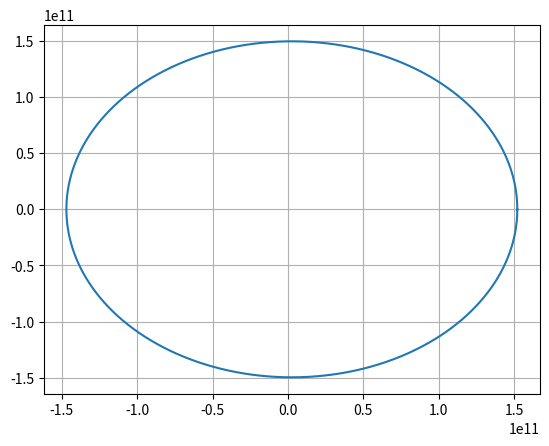

Recreate this plot in Python.
# -*- coding: utf-8 -*-
"""
Created on Mon Dec  2 20:17:53 2019

[redacted]
"""

import numpy as np
import matplotlib.pyplot as plt

G=6.67408e-11
MSun=1.989e30
MMe=3.285e23
MV=4.867e24
ME=6.046e24
MMa=6.417e23
MJ=1.899e27
MS=5.685e26
MU=8.682e25
MN=1.024e26


xsuninit=0
ysuninit=0
xearthinit=152.10e9
yearthinit=0
vxsuninit=0
vysuninit=0
vxearthinit=0
vyearthinit=29.29e3
vxsun=vxsuninit
vysun=vysuninit
vxearth=vxearthinit
vyearth=vyearthinit
xearth=xearthinit
yearth=yearthinit
xsun=xsuninit
ysun=ysuninit

XS=[xsun]
YS=[ysun]
XE=[xearth]
YE=[yearth]
VXS=[vxsun]
VYS=[vysun]
VXE=[vxearth]
VYE=[vyearth]

dt=60
t=0
T=[t]
while t<= (60*60*24*365):
    Fx=-G*MSun*ME*XE[-1]/((XE[-1]**2+YE[-1]**2)**1.5)
    Fy=-G*MSun*ME*YE[-1]/((XE[-1]**2+YE[-1]**2)**1.5)
    vxearth=vxearth+Fx/ME*dt
    vyearth=vyearth+Fy/ME*dt
    xearth=xearth+vxearth*dt
    yearth=yearth+vyearth*dt
    XE.append(xearth)
    YE.append(yearth)
    VXE.append(vxearth)
    VYE.append(vyearth)
    T.append(t)
    t=t+dt
    
plt.plot(XE,YE)
plt.grid()
plt.show()  


